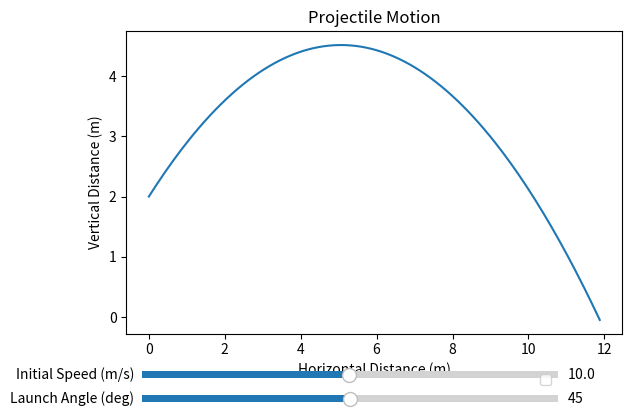

Write Python code to recreate this figure.
import numpy as np
import matplotlib.pyplot as plt
from matplotlib.widgets import Slider


def projectile_motion(theta, u, g, h, dt=0.01):
    theta_rad = np.deg2rad(theta)
    ux = u * np.cos(theta_rad)
    uy = u * np.sin(theta_rad)
    x = [0.0]
    y = [h]
    t = [0.0]
    vx = ux
    vy = uy

    while y[-1] >= 0:
        vy -= g * dt
        x.append(x[-1] + vx * dt)
        y.append(y[-1] + vy * dt)
        t.append(t[-1] + dt)

    return np.array(x), np.array(y)


initial_theta = 45.0
initial_u = 10.0
g = 9.81
h = 2.0
dt = 0.01

x, y = projectile_motion(initial_theta, initial_u, g, h, dt)
fig, ax = plt.subplots()
plt.subplots_adjust(bottom=0.25)
trajectory, = ax.plot(x, y, label='Projectile Path')
ax.set_xlabel('Horizontal Distance (m)')
ax.set_ylabel('Vertical Distance (m)')
ax.set_title('Projectile Motion')

theta_slider_ax = plt.axes([0.15, 0.1, 0.65, 0.03],
                           facecolor='lightgoldenrodyellow')

u_slider_ax = plt.axes([0.15, 0.15, 0.65, 0.03],
                       facecolor='lightgoldenrodyellow')

theta_slider = Slider(theta_slider_ax,
                      'Launch Angle (deg)',
                      0.0,
                      90.0,
                      valinit=initial_theta)

u_slider = Slider(u_slider_ax,
                  'Initial Speed (m/s)',
                  0.1,
                  20.0,
                  valinit=initial_u)

def update(val):
    # Get current slider values
    theta_val = theta_slider.val
    u_val = u_slider.val

    # Update projectile path
    x_new, y_new = projectile_motion(theta_val, u_val, g, h, dt)
    trajectory.set_xdata(x_new)
    trajectory.set_ydata(y_new)

    # Update plot limits
    ax.relim()
    ax.autoscale_view()

    # Redraw the plot
    fig.canvas.draw_idle()


theta_slider.on_changed(update)
u_slider.on_changed(update)

plt.legend()
plt.grid(True)
plt.show()
